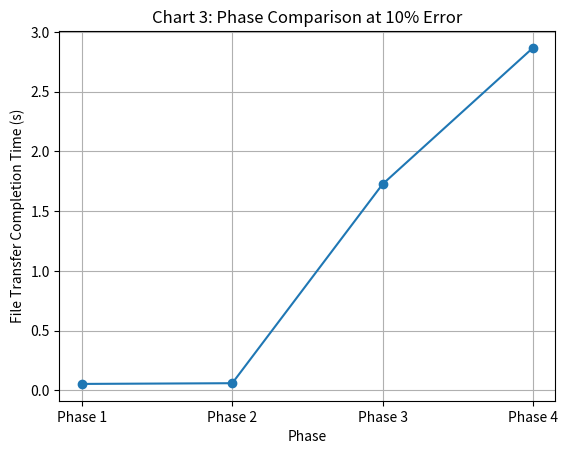

This figure's Python source: (Note: this script raises an exception after producing the figure.)
import matplotlib.pyplot as plt

# Your data
phases = ["Phase 1", "Phase 2", "Phase 3", "Phase 4"]
times = [0.053, 0.059, 1.725, 2.866]

plt.figure()
plt.plot(phases, times, marker='o')

plt.xlabel("Phase")
plt.ylabel("File Transfer Completion Time (s)")
plt.title("Chart 3: Phase Comparison at 10% Error")

plt.grid()

plt.savefig("results/phase4_chart3.png")
plt.show()
